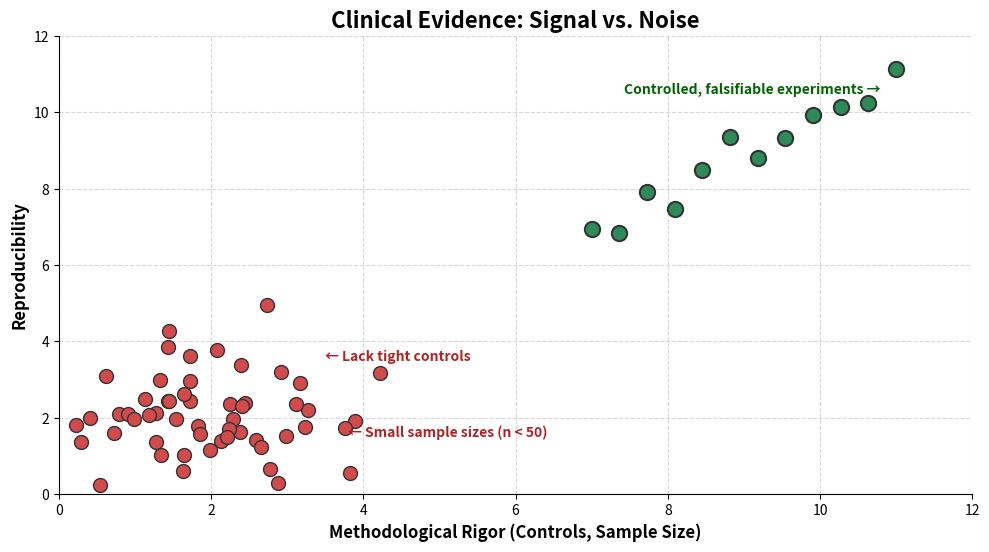

The matplotlib source for this figure:
import matplotlib.pyplot as plt
import numpy as np

# Set up the figure (16:9 aspect ratio)
plt.figure(figsize=(10, 5.625), facecolor='white')

# 1. Generate "Earthing Studies" Data (The Noise)
np.random.seed(42)
x_noise = 2 + 1.2 * np.random.randn(60)
y_noise = 2 + 1.2 * np.random.randn(60)
plt.scatter(x_noise, y_noise, s=100, c='#D34A4A', edgecolors='#333333', linewidths=1, zorder=3)

# 2. Generate "Scientific Standards" Data (The Signal)
x_signal = np.linspace(7, 11, 12)
y_signal = x_signal * 1.1 - 1 + 0.3 * np.random.randn(12)
plt.scatter(x_signal, y_signal, s=120, c='#2E8B57', edgecolors='#333333', linewidths=1.5, zorder=3)

# 3. Axes and Labels
plt.xlim(0, 12)
plt.ylim(0, 12)
plt.xlabel('Methodological Rigor (Controls, Sample Size)', fontsize=12, fontweight='bold')
plt.ylabel('Reproducibility', fontsize=12, fontweight='bold')
plt.title('Clinical Evidence: Signal vs. Noise', fontsize=16, fontweight='bold')

# 4. Callout Annotations
plt.text(3.8, 1.5, '← Small sample sizes (n < 50)', color='#B22222', fontsize=10, fontweight='bold')
plt.text(3.5, 3.5, '← Lack tight controls', color='#B22222', fontsize=10, fontweight='bold')
plt.text(10.8, 10.5, 'Controlled, falsifiable experiments →', color='#006400', fontsize=10, fontweight='bold', ha='right')

# 5. Clean up grid for a technical aesthetic
plt.grid(True, linestyle='--', alpha=0.5, zorder=0)
plt.gca().spines['top'].set_visible(False)
plt.gca().spines['right'].set_visible(False)

# Save and show
plt.tight_layout()
plt.show()
